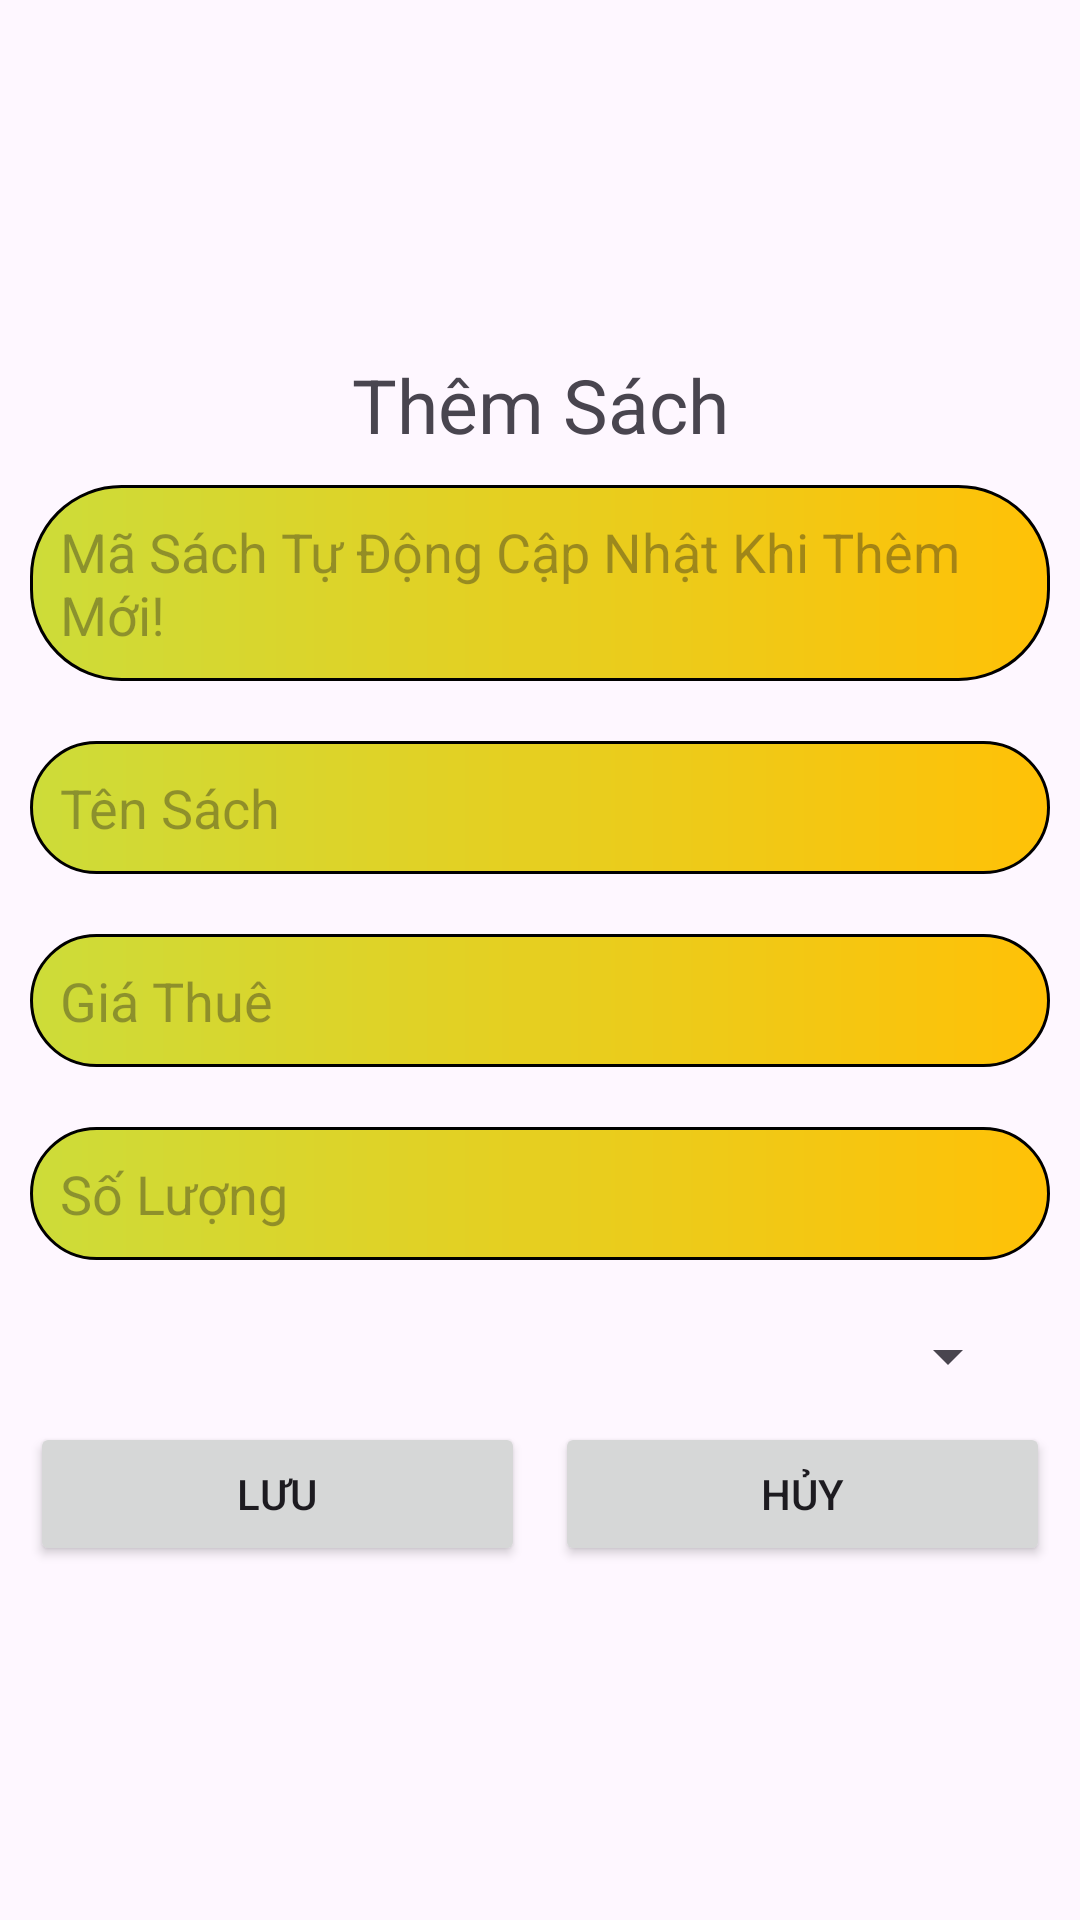

Android layout source for this screen:
<!-- AndroidManifest.xml: application theme Theme.DuAnMauVer1 -->
<!-- res/layout/add_item_sach_dialog.xml -->
<?xml version="1.0" encoding="utf-8"?>
<LinearLayout xmlns:android="http://schemas.android.com/apk/res/android"
    android:layout_width="400dp"
    android:gravity="center"
    android:padding="10dp"
    android:orientation="vertical"
    android:layout_height="match_parent">
    <TextView
        android:id="@+id/tvTitleSach"
        android:layout_width="match_parent"
        android:gravity="center"
        android:layout_height="wrap_content"
        android:text="Thêm Sách"
        android:textSize="25dp"
        />
    <EditText
        android:layout_marginVertical="10dp"
        android:layout_width="match_parent"
        android:layout_height="wrap_content"
        android:hint="Mã Sách Tự Động Cập Nhật Khi Thêm Mới!"
        android:id="@+id/edThemMaSach"
        android:background="@drawable/custom_editext"

        />

    <EditText
        android:layout_marginVertical="10dp"
        android:layout_width="match_parent"
        android:layout_height="wrap_content"
        android:hint="Tên Sách"
        android:id="@+id/edThemTenSach"
        android:background="@drawable/custom_editext"
        />
    <EditText
        android:id="@+id/edThemGiaThueSach"
        android:layout_marginVertical="10dp"
        android:layout_width="match_parent"
        android:layout_height="wrap_content"
        android:hint="Giá Thuê"
        android:background="@drawable/custom_editext"
        />

    <EditText
        android:id="@+id/edThemSoLuongSach"
        android:layout_marginVertical="10dp"
        android:layout_width="match_parent"
        android:layout_height="wrap_content"
        android:hint="Số Lượng"
        android:background="@drawable/custom_editext"
        />
    
    <Spinner
        android:layout_width="match_parent"
        android:layout_height="wrap_content"
        android:layout_margin="10dp"
        android:id="@+id/spLoaiSach"
        android:scrollbarSize="45dp"
        />

    <LinearLayout
        android:layout_width="match_parent"
        android:layout_height="wrap_content"
        android:orientation="horizontal"
        >
        <Button
            android:id="@+id/btnSaveSach"
            android:layout_weight="1"
            android:layout_height="wrap_content"
            android:layout_width="wrap_content"
            android:text="Lưu"
            />
        <Button
            android:id="@+id/btnCancelSaveSach"
            android:layout_weight="1"
            android:layout_height="wrap_content"
            android:layout_width="wrap_content"
            android:text="Hủy"
            android:layout_marginLeft="10dp"
            />
    </LinearLayout>

</LinearLayout>
<!-- resources referenced by this layout -->
<resources>
  <!-- drawable custom_editext (drawable) -->
  <?xml version="1.0" encoding="utf-8"?>
  <shape xmlns:android="http://schemas.android.com/apk/res/android">
      <stroke android:color="@color/black"
          android:width="1dp" />
      <corners android:radius="30dp"/>
      <padding android:top="10dp"
          android:bottom="10dp"
          android:left="10dp"
          />
      <gradient
          android:startColor="#CDDC39"
          android:endColor="#FFC107"
          />
  </shape>
  <style name="Theme.DuAnMauVer1" parent="Base.Theme.DuAnMauVer1" />
  <style name="Base.Theme.DuAnMauVer1" parent="Theme.Material3.DayNight.NoActionBar">
          
          
      </style>
  <!-- not gathered from this repository: default colours our renderer supplied (Android Studio template values) -->
  <color name="black">#FF000000</color>
</resources>
